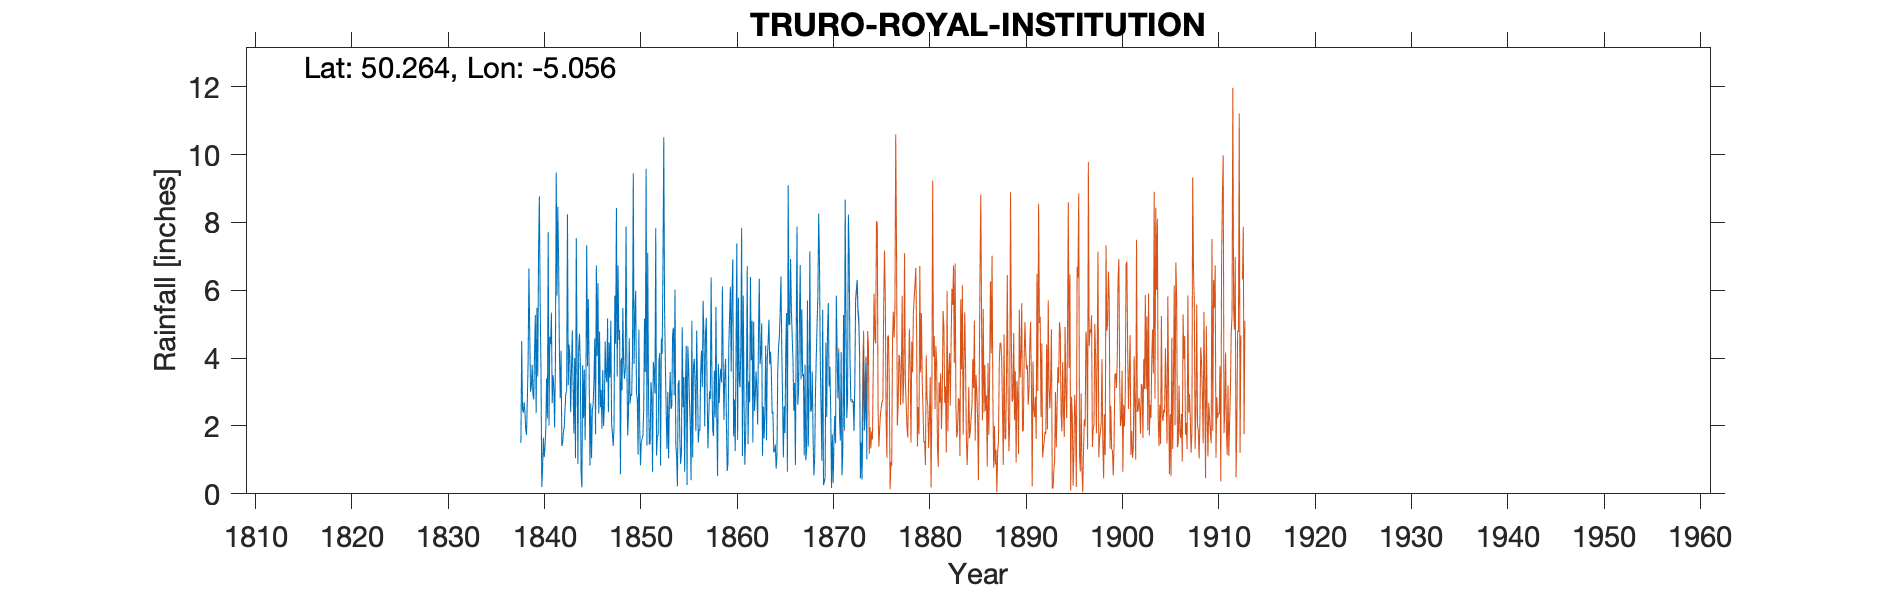

Data behind this chart, as committed beside it:
TRURO ROYAL INSTITUTION, , , , , , , , , , , , , , , , , , , , , , , 
Grid ref, SW823449, Long, -5.056, Lat, 50.26, Elevation, 83, ft, , , , , , , , , , , , , , , 
Station no, RR98, , , , , , , , , , , , , , , , , , , , , , 
, 1838, 1839, 1840, 1841, 1842, 1843, 1844, 1845, 1846, 1847, 1848, 1849, 1850, 1851, 1852, 1853, 1854, 1855, 1856, 1857, 1858, 1859, 1860
January, 1.5, 3.01, 5.63, 4.63, 4.13, 4.4, 4.32, 5.74, 6.21, 5.17, 3.46, 3.97, 2.95, 9.58, 7.83, 3.83, 6.02, 0.65, 3.98, 4.67, 1.7, 3.82, 6.91
February, 4.5, 3.17, 3.71, 4.41, 2.82, 4.06, 4.72, 3.64, 2.36, 2.4, 6.73, 1.72, 2.78, 1.42, 1.13, 2.38, 1.46, 3.25, 3.21, 1.99, 3.63, 2.18, 1.69
March, 2.5, 3.8, 0.2, 5.34, 4.22, 2.41, 3.85, 0.83, 4.78, 4.46, 4.54, 2.33, 1.16, 7.11, 1.72, 1.32, 1.08, 4.37, 1.85, 4.71, 2.25, 3.55, 2.78
April, 2.39, 2.93, 0.75, 2.67, 1.41, 3.65, 0.62, 2.67, 2.55, 3.43, 4.83, 4.59, 4.84, 2.88, 1.7, 3, 0.22, 0.26, 4.81, 5.19, 5.51, 3.98, 1.26
May, 2.7, 2.78, 1.66, 3.5, 1.5, 4.82, 0.19, 1.05, 3.06, 5.1, 0.58, 2.66, 2.02, 1.46, 3.93, 1.04, 3.26, 4.35, 3.32, 3.07, 2.33, 2.2, 4.04
June, 2.43, 4.2, 1.08, 3.13, 1.84, 3.23, 3.79, 2.47, 1.92, 2.08, 4, 2.93, 0.84, 1.46, 4.15, 2.68, 3.35, 3.72, 1.51, 1.34, 0.53, 0.67, 7.38
July, 1.9, 5.27, 1.39, 1.95, 1.96, 1.78, 2.23, 2.64, 3.65, 1.77, 3.05, 2.89, 1.53, 3.29, 0.83, 3.59, 1.67, 2.73, 1.9, 2.26, 3.83, 0.89, 1.59
August, 1.74, 2.38, 1.9, 3.88, 2.51, 4, 3.66, 3.3, 2, 1.41, 5.48, 4.07, 1.62, 2.93, 4.57, 2.5, 0.88, 2.05, 1.86, 3.02, 2.67, 4.35, 5.78
September, 2.74, 5.48, 3.4, 9.47, 2.97, 1.05, 1.58, 4.58, 2.56, 1.95, 3.85, 9.45, 1.7, 0.65, 4.13, 2.6, 1.23, 0.4, 3.61, 2.79, 3.35, 5.2, 3.39
October, 3.93, 3.46, 2.22, 5.84, 3.03, 7.54, 3.32, 1.76, 4.49, 5.84, 3.39, 3.83, 2.48, 3.89, 6.74, 4.7, 4.91, 5.1, 4.22, 6.38, 3.69, 6.1, 3.14
November, 6.64, 7.18, 7.71, 8.46, 8.24, 3.97, 7.33, 6.73, 3.46, 4.42, 3.66, 5.18, 5.16, 3.59, 10.51, 4.9, 2.55, 1.07, 3.15, 3.42, 3.28, 3.6, 4.26
December, 4.76, 8.77, 2.01, 6.84, 3.2, 0.88, 3.76, 4.06, 3.29, 8.42, 7.88, 5.98, 3.59, 2.96, 5.41, 2.9, 3.44, 3.76, 5.69, 1.87, 6.11, 5.85, 7.84
Total, 37.73, 52.43, 31.66, 60.12, 37.83, 41.79, 39.37, 39.47, 40.33, 46.45, 51.45, 49.6, 30.67, 41.22, 52.65, 35.44, 30.07, 31.71, 39.11, 40.71, 38.88, 42.39, 50.06
IDR 1840 Feb, , , , , , , , , , , , , , , , , , , , , , , 
IDR 1841 Oct, Nov, Dec, , , , , , , , , , , , , , , , , , , , , , , 
IDR 1842 Jan, Nov, , , , , , , , , , , , , , , , , , , , , , , 
IDR 1845 Jan, , , , , , , , , , , , , , , , , , , , , , , 
IDR 1859 Apr, , , , , , , , , , , , , , , , , , , , , , , 
